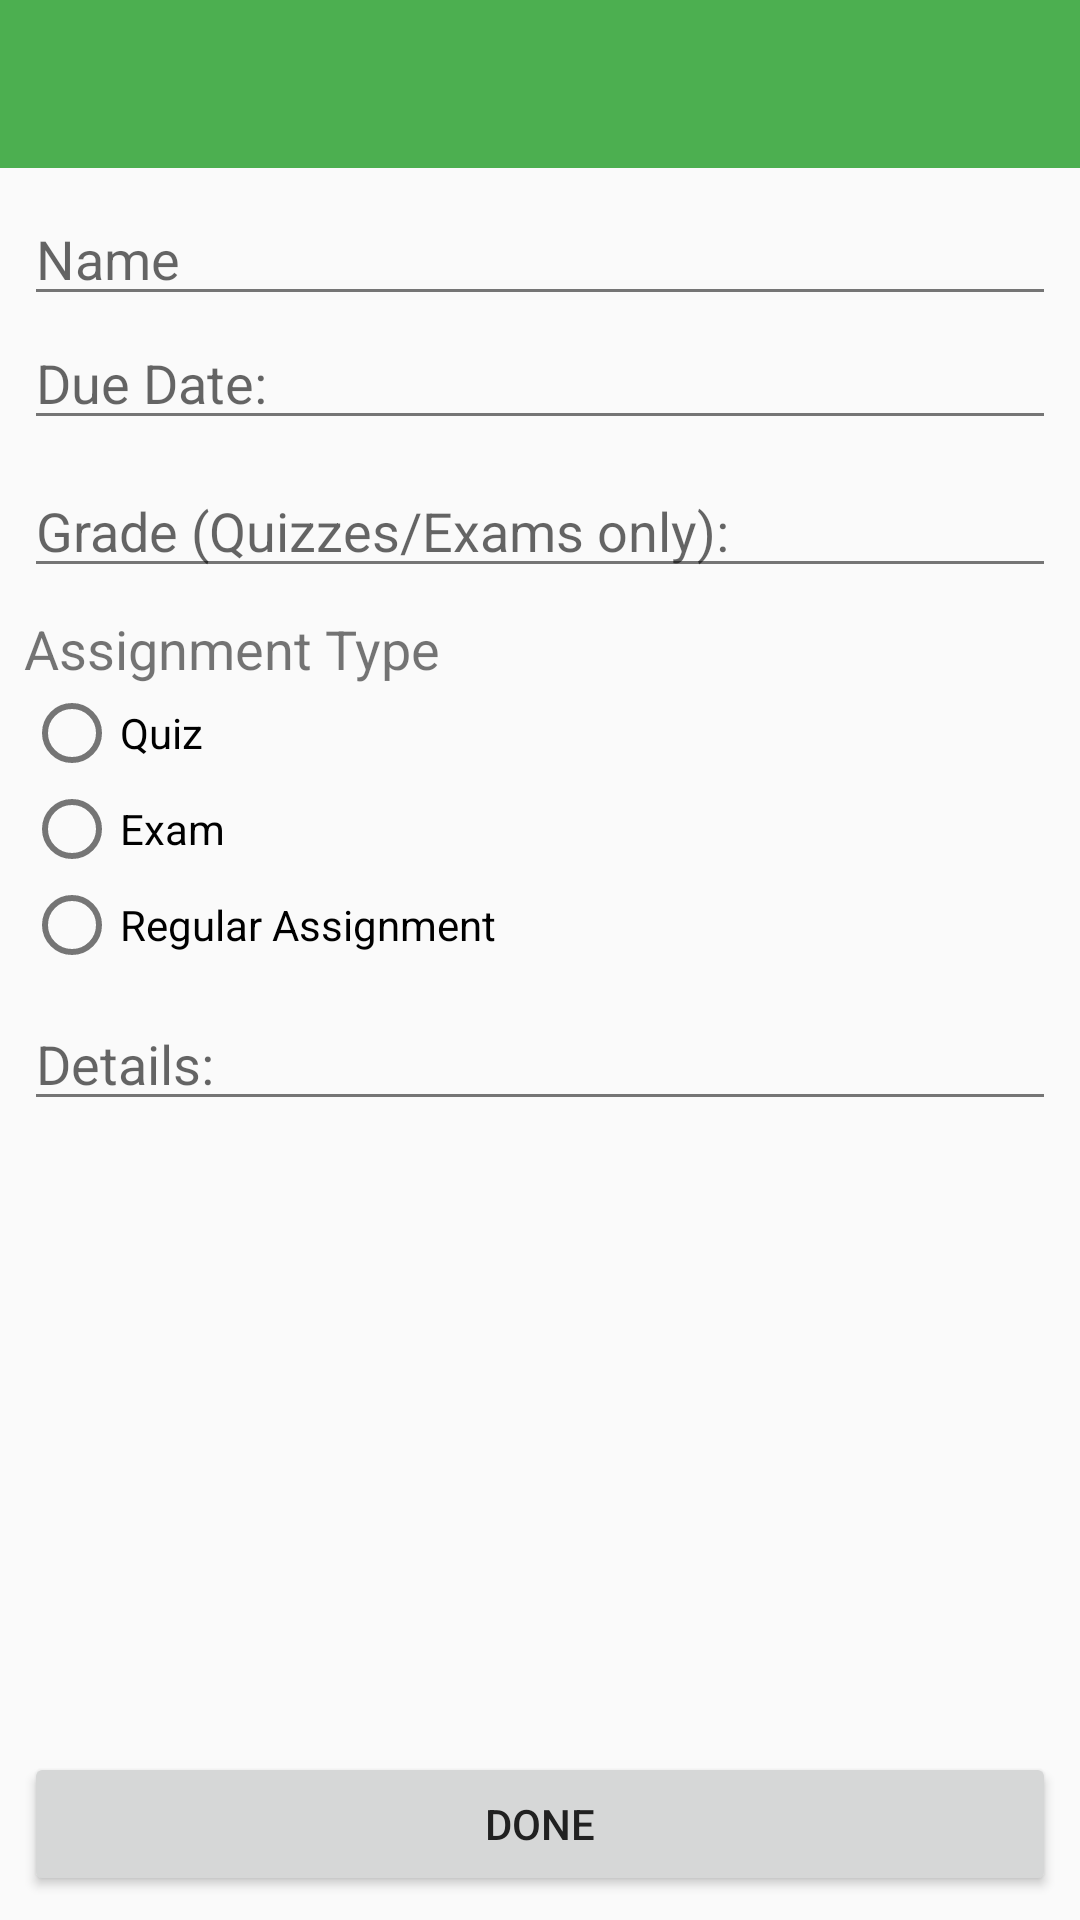

Write the Android layout XML for this screen, with the resource values it uses.
<!-- AndroidManifest.xml: application theme AppTheme -->
<!-- res/layout/activity_add_assignment.xml -->
<?xml version="1.0" encoding="utf-8"?>
<android.support.constraint.ConstraintLayout xmlns:android="http://schemas.android.com/apk/res/android"
    xmlns:app="http://schemas.android.com/apk/res-auto"
    xmlns:tools="http://schemas.android.com/tools"
    android:layout_width="match_parent"
    android:layout_height="match_parent"
    tools:context=".AddAssignmentActivity">

    <android.support.design.widget.AppBarLayout
        android:id="@+id/app_bar"
        android:layout_width="match_parent"
        android:layout_height="wrap_content"
        android:theme="@style/AppTheme.AppBarOverlay">

        <android.support.v7.widget.Toolbar
            android:id="@+id/toolbar"
            android:layout_width="match_parent"
            android:layout_height="?attr/actionBarSize"
            app:popupTheme="@style/AppTheme.PopupOverlay" />

    </android.support.design.widget.AppBarLayout>

    <EditText
        android:id="@+id/name_edit"
        android:layout_width="match_parent"
        android:layout_height="wrap_content"
        android:layout_marginEnd="8dp"
        android:layout_marginStart="8dp"
        android:layout_marginTop="8dp"
        android:ems="10"
        android:hint="Name"
        android:inputType="textPersonName"
        app:layout_constraintEnd_toEndOf="parent"
        app:layout_constraintStart_toStartOf="parent"
        app:layout_constraintTop_toBottomOf="@+id/app_bar"
        tools:layout_width="match_parent" />

    <EditText
        android:id="@+id/due_date"
        android:layout_width="match_parent"
        android:layout_height="wrap_content"
        android:layout_marginEnd="8dp"
        android:layout_marginStart="8dp"
        android:ems="10"
        android:hint="Due Date:"
        android:inputType="date"
        app:layout_constraintEnd_toEndOf="parent"
        app:layout_constraintHorizontal_bias="0.0"
        app:layout_constraintStart_toStartOf="parent"
        app:layout_constraintTop_toBottomOf="@+id/name_edit" />

    <RadioGroup
        android:id="@+id/typeOptions"
        android:layout_width="match_parent"
        android:layout_height="wrap_content"
        android:layout_marginStart="8dp"
        android:layout_marginTop="8dp"
        android:orientation="vertical"
        app:layout_constraintStart_toStartOf="parent"
        app:layout_constraintTop_toBottomOf="@+id/totalGrade">

        <TextView
            android:id="@+id/textView2"
            android:layout_width="match_parent"
            android:layout_height="wrap_content"
            android:text="Assignment Type"
            android:textSize="18sp" />

        <RadioButton
            android:id="@+id/quizRadio"
            android:layout_width="match_parent"
            android:layout_height="wrap_content"
            android:text="Quiz" />

        <RadioButton
            android:id="@+id/examRadio"
            android:layout_width="match_parent"
            android:layout_height="wrap_content"
            android:text="Exam" />

        <RadioButton
            android:id="@+id/regularRadio"
            android:layout_width="match_parent"
            android:layout_height="wrap_content"
            android:text="Regular Assignment" />

    </RadioGroup>

    <EditText
        android:id="@+id/details_edit"
        android:layout_width="match_parent"
        android:layout_height="wrap_content"
        android:layout_marginEnd="8dp"
        android:layout_marginStart="8dp"
        android:layout_marginTop="8dp"
        android:ems="10"
        android:hint="Details:"
        android:inputType="textMultiLine|textPersonName"
        app:layout_constraintEnd_toEndOf="parent"
        app:layout_constraintHorizontal_bias="1.0"
        app:layout_constraintStart_toStartOf="parent"
        app:layout_constraintTop_toBottomOf="@+id/typeOptions"
        tools:layout_width="match_parent" />


    <EditText
        android:id="@+id/totalGrade"
        android:layout_width="match_parent"
        android:layout_height="wrap_content"
        android:layout_marginEnd="8dp"
        android:layout_marginStart="8dp"
        android:layout_marginTop="8dp"
        android:ems="10"
        android:hint="Grade (Quizzes/Exams only):"
        android:inputType="textPersonName"
        app:layout_constraintEnd_toEndOf="parent"
        app:layout_constraintStart_toStartOf="parent"
        app:layout_constraintTop_toBottomOf="@+id/due_date" />

    <Button
        android:id="@+id/saveAssignment"
        android:layout_width="match_parent"
        android:layout_height="wrap_content"
        android:layout_marginBottom="8dp"
        android:layout_marginEnd="8dp"
        android:layout_marginStart="8dp"
        android:onClick="saveAssignment"
        android:text="Done"
        app:layout_constraintBottom_toBottomOf="parent"
        app:layout_constraintEnd_toEndOf="parent"
        app:layout_constraintStart_toStartOf="parent" />


</android.support.constraint.ConstraintLayout>




<!-- resources referenced by this layout -->
<resources>
  <style name="AppTheme.AppBarOverlay" parent="ThemeOverlay.AppCompat.Dark.ActionBar" />
  <style name="AppTheme.PopupOverlay" parent="ThemeOverlay.AppCompat.Light" />
  <style name="AppTheme" parent="Base.Theme.AppCompat.Light.DarkActionBar">
          
          <item name="colorPrimary">#4CAF50</item>
          <item name="colorPrimaryDark">#388E3C</item>
          <item name="colorAccent">#FF5722</item>
          <item name="android:textColorPrimary">#212121</item>
          <item name="android:textColorSecondary">#757575</item>
          <item name="android:divider">#BDBDBD</item>
      </style>
</resources>
